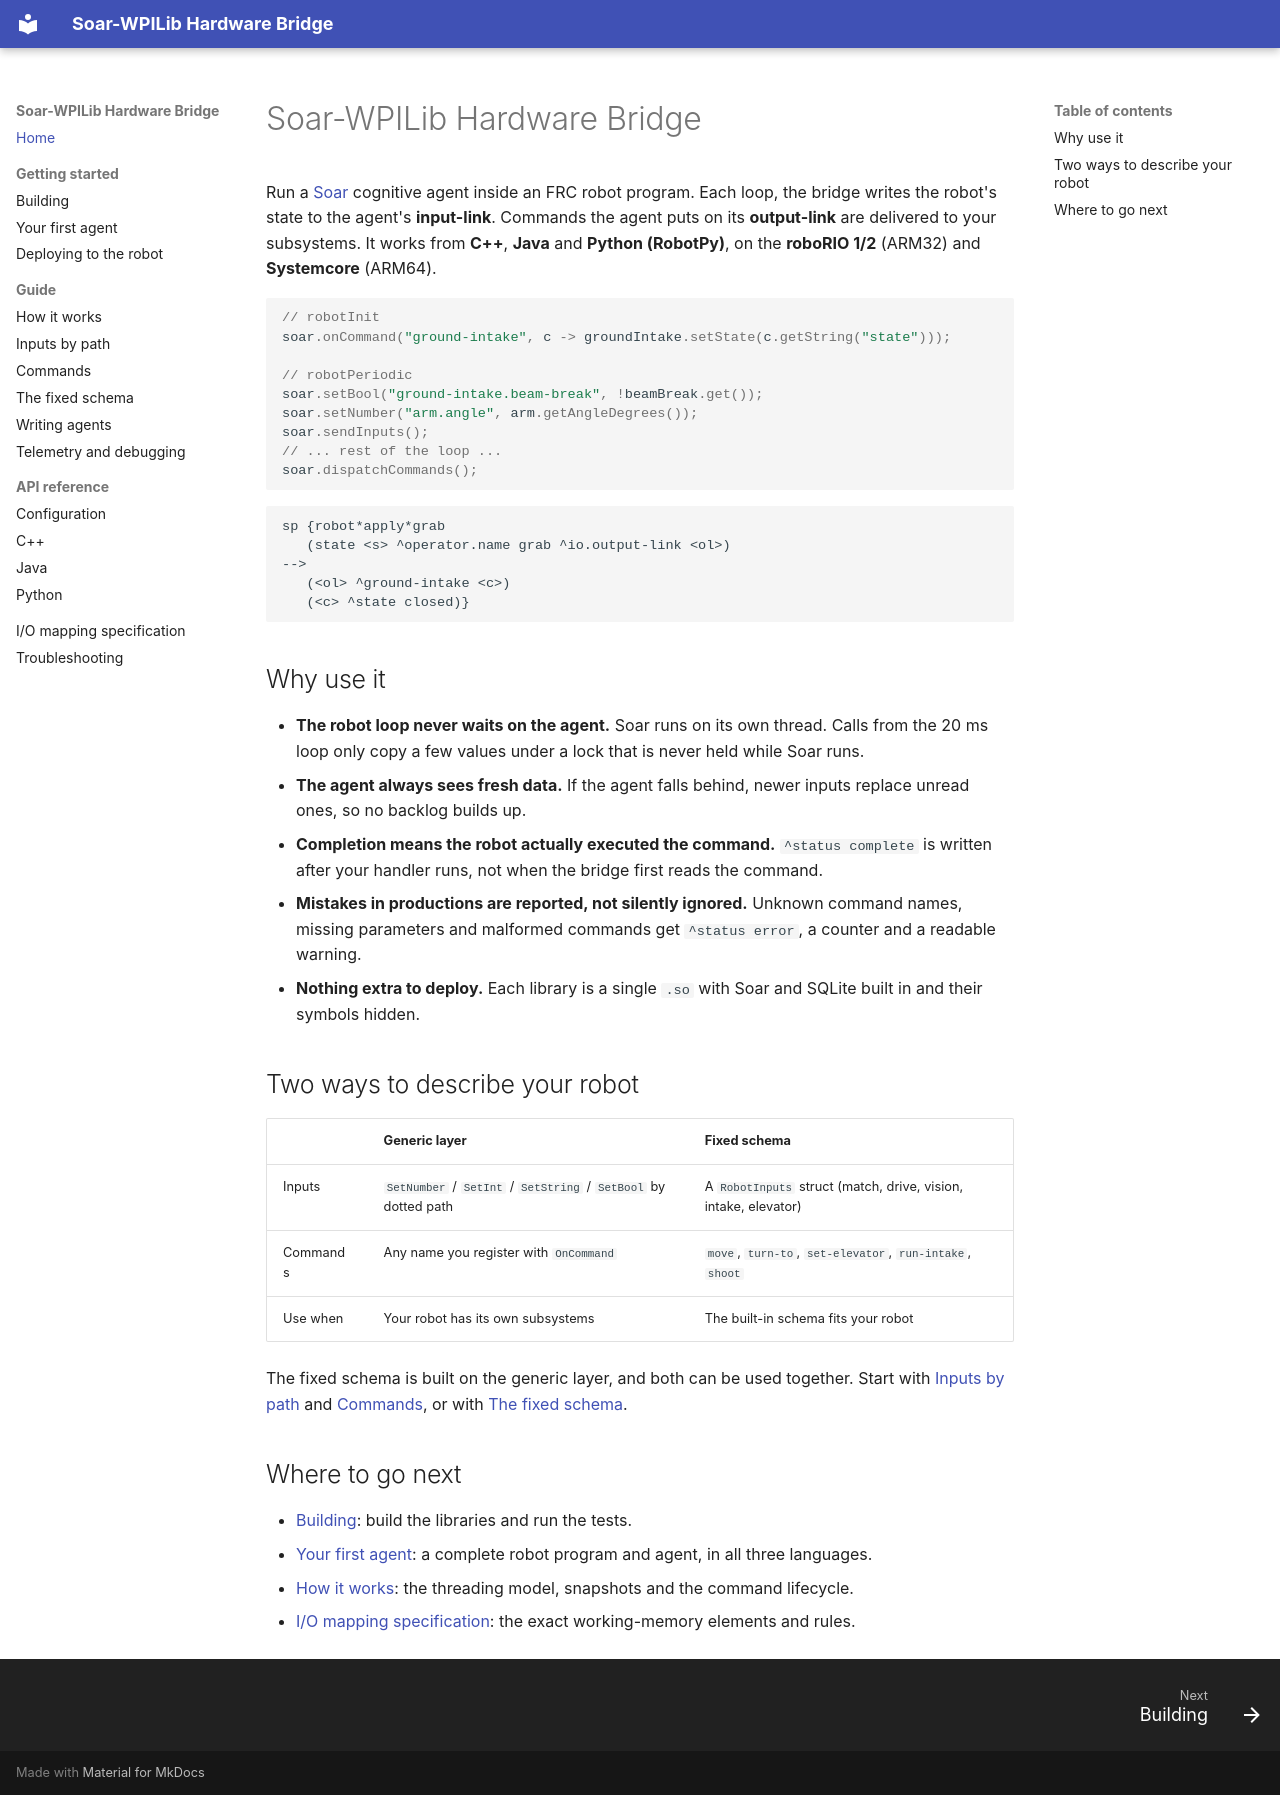

repository: Suave101/FRC-Soar · page: index.html · generator: mkdocs

# Soar-WPILib Hardware Bridge

Run a [Soar](https://soar.eecs.umich.edu/) cognitive agent inside an FRC robot
program. Each loop, the bridge writes the robot's state to the agent's
**input-link**. Commands the agent puts on its **output-link** are delivered to
your subsystems. It works from **C++**, **Java** and **Python (RobotPy)**, on the
**roboRIO 1/2** (ARM32) and **Systemcore** (ARM64).

```java
// robotInit
soar.onCommand("ground-intake", c -> groundIntake.setState(c.getString("state")));

// robotPeriodic
soar.setBool("ground-intake.beam-break", !beamBreak.get());
soar.setNumber("arm.angle", arm.getAngleDegrees());
soar.sendInputs();
// ... rest of the loop ...
soar.dispatchCommands();
```

```soar
sp {robot*apply*grab
   (state <s> ^operator.name grab ^io.output-link <ol>)
-->
   (<ol> ^ground-intake <c>)
   (<c> ^state closed)}
```

## Why use it

- **The robot loop never waits on the agent.** Soar runs on its own thread.
  Calls from the 20 ms loop only copy a few values under a lock that is never
  held while Soar runs.
- **The agent always sees fresh data.** If the agent falls behind, newer inputs
  replace unread ones, so no backlog builds up.
- **Completion means the robot actually executed the command.** `^status complete`
  is written after your handler runs, not when the bridge first reads the
  command.
- **Mistakes in productions are reported, not silently ignored.** Unknown command
  names, missing parameters and malformed commands get `^status error`, a counter
  and a readable warning.
- **Nothing extra to deploy.** Each library is a single `.so` with Soar and
  SQLite built in and their symbols hidden.

## Two ways to describe your robot

| | Generic layer | Fixed schema |
| --- | --- | --- |
| Inputs | `SetNumber` / `SetInt` / `SetString` / `SetBool` by dotted path | A `RobotInputs` struct (match, drive, vision, intake, elevator) |
| Commands | Any name you register with `OnCommand` | `move`, `turn-to`, `set-elevator`, `run-intake`, `shoot` |
| Use when | Your robot has its own subsystems | The built-in schema fits your robot |

The fixed schema is built on the generic layer, and both can be used together.
Start with [Inputs by path](guide/inputs.md) and [Commands](guide/commands.md),
or with [The fixed schema](guide/fixed-schema.md).

## Where to go next

- [Building](getting-started/building.md): build the libraries and run the tests.
- [Your first agent](getting-started/first-agent.md): a complete robot program
  and agent, in all three languages.
- [How it works](guide/how-it-works.md): the threading model, snapshots and the
  command lifecycle.
- [I/O mapping specification](io-mapping.md): the exact working-memory elements
  and rules.
